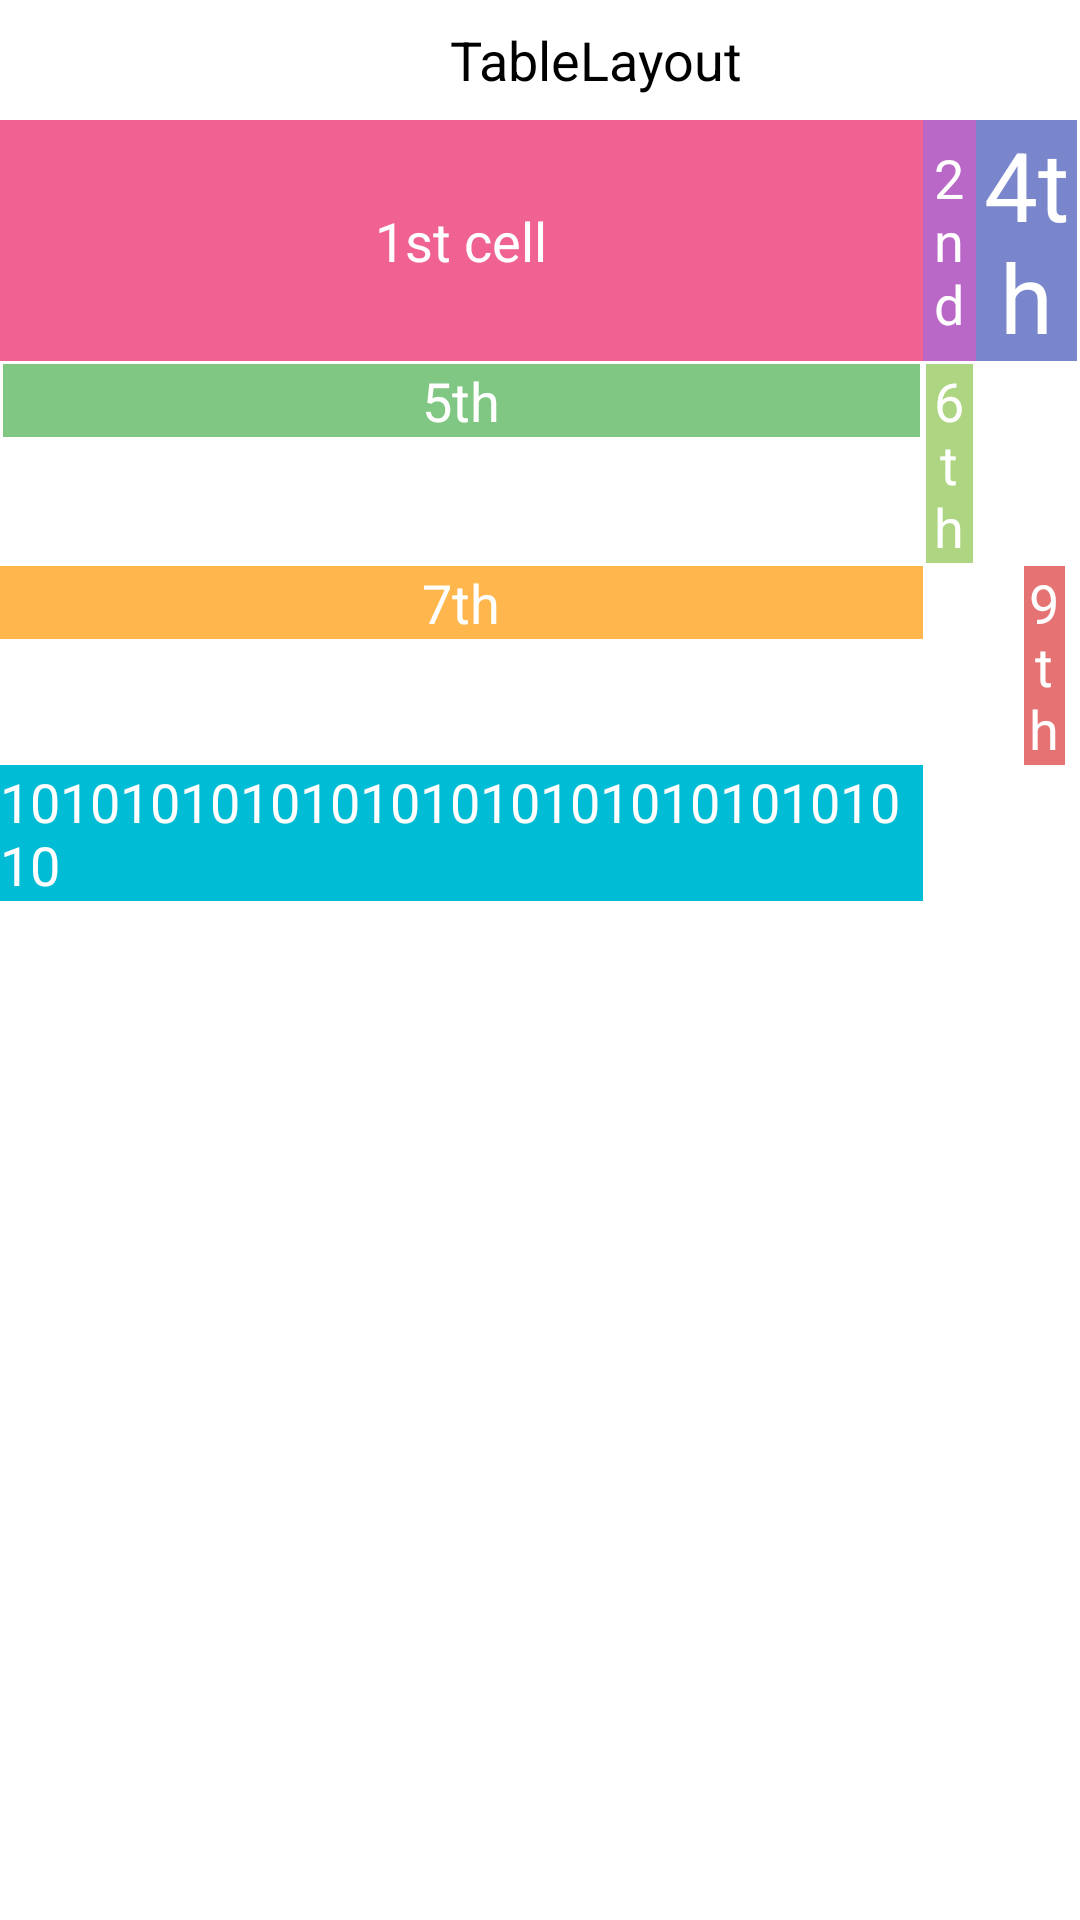

Produce the Android XML layout that renders to this screen, including the resource entries it uses.
<!-- AndroidManifest.xml: application theme Theme.Sesac_week1 -->
<!-- res/layout/activity_table.xml -->
<?xml version="1.0" encoding="utf-8"?>
<androidx.constraintlayout.widget.ConstraintLayout
    xmlns:android="http://schemas.android.com/apk/res/android"
    xmlns:app="http://schemas.android.com/apk/res-auto"
    android:layout_width="match_parent"
    android:layout_height="match_parent">

    <LinearLayout
        android:id="@+id/table_top_ly"
        android:layout_width="match_parent"
        android:layout_height="40dp"
        android:orientation="horizontal"
        app:layout_constraintTop_toTopOf="parent"
        app:layout_constraintStart_toStartOf="parent"
        app:layout_constraintEnd_toEndOf="parent">

        <ImageView
            android:id="@+id/table_back_iv"
            android:layout_width="24dp"
            android:layout_height="24dp"
            android:layout_gravity="center"
            android:layout_marginStart="16dp"
            android:src="@drawable/ic_back" />

        <TextView
            android:id="@+id/table_title_tv"
            android:layout_width="wrap_content"
            android:layout_height="wrap_content"
            android:layout_gravity="center"
            android:layout_marginStart="110dp"
            android:text="TableLayout"
            android:textColor="@color/black"
            android:textSize="18sp"/>

    </LinearLayout>

    
    
    <TableLayout
        android:id="@+id/table_ty"
        android:layout_width="match_parent"
        android:layout_height="wrap_content"
        android:stretchColumns="*"
        android:shrinkColumns="*"
        android:collapseColumns="2"
        android:background="@color/white"
        app:layout_constraintTop_toBottomOf="@id/table_top_ly"
        app:layout_constraintStart_toStartOf="parent"
        app:layout_constraintEnd_toEndOf="parent">

        <TableRow>
            <TextView
                android:id="@+id/table_tv_1"
                android:layout_width="match_parent"
                android:layout_height="match_parent"
                android:gravity="center"
                android:background="#F06292"
                android:text="1st cell"
                android:textSize="18sp"
                android:textColor="@color/white"/>

            <TextView
                android:id="@+id/table_tv_2"
                android:layout_width="match_parent"
                android:layout_height="match_parent"
                android:gravity="center"
                android:textColor="@color/white"
                android:text="2nd"
                android:textSize="18sp"
                android:background="#BA68C8" />

            <TextView
                android:id="@+id/table_tv_3"
                android:layout_width="match_parent"
                android:layout_height="match_parent"
                android:gravity="center"
                android:background="#9575CD"
                android:text="3rd"
                android:textSize="18sp"
                android:textColor="@color/white" />

            <TextView
                android:id="@+id/table_tv_4"
                android:layout_width="match_parent"
                android:layout_height="wrap_content"
                android:gravity="center"
                android:background="#7986CB"
                android:text="4th"
                android:textSize="32sp"
                android:textColor="@color/white" />
        </TableRow>

        <TableRow>
            <TextView
                android:id="@+id/table_tv_5"
                android:layout_width="match_parent"
                android:layout_height="wrap_content"
                android:layout_margin="1dp"
                android:gravity="center"
                android:background="#81C784"
                android:text="5th"
                android:textSize="18sp"
                android:textColor="@color/white" />

            <TextView
                android:id="@+id/table_tv_6"
                android:layout_width="match_parent"
                android:layout_height="wrap_content"
                android:layout_margin="1dp"
                android:gravity="center"
                android:background="#AED581"
                android:text="6th"
                android:textSize="18sp"
                android:textColor="@color/white" />
        </TableRow>

        <TableRow>
            <TextView
                android:id="@+id/table_tv_7"
                android:layout_width="match_parent"
                android:layout_height="wrap_content"
                android:gravity="center"
                android:background="#FFB74D"
                android:text="7th"
                android:textSize="18sp"
                android:textColor="#FFFFFF" />

            <TextView
                android:id="@+id/table_tv_8"
                android:layout_width="match_parent"
                android:layout_height="wrap_content"
                android:layout_span="2"
                android:gravity="center"
                android:background="#FF8A65"
                android:text="8th"
                android:textSize="18sp"
                android:textColor="#FFFFFF" />

            <TextView
                android:id="@+id/table_tv_9"
                android:layout_width="match_parent"
                android:layout_height="wrap_content"
                android:layout_column="4"
                android:gravity="center"
                android:background="#E57373"
                android:text="9th"
                android:textSize="18sp"
                android:textColor="#FFFFFF" />
        </TableRow>

        <TableRow>
            <TextView
                android:id="@+id/table_tv_10"
                android:layout_width="match_parent"
                android:layout_height="wrap_content"
                android:background="#00BCD4"
                android:text="10101010101010101010101010101010"
                android:textSize="18sp"
                android:textColor="@color/white" />
        </TableRow>

    </TableLayout>

</androidx.constraintlayout.widget.ConstraintLayout>
<!-- resources referenced by this layout -->
<resources>
  <style name="Theme.Sesac_week1" parent="Theme.MaterialComponents.DayNight.DarkActionBar">
          
          <item name="colorPrimary">@color/purple_500</item>
          <item name="colorPrimaryVariant">@color/purple_700</item>
          <item name="colorOnPrimary">@color/white</item>
          
          <item name="colorSecondary">@color/teal_200</item>
          <item name="colorSecondaryVariant">@color/teal_700</item>
          <item name="colorOnSecondary">@color/black</item>
          
          <item name="android:statusBarColor" tools:targetApi="l">?attr/colorPrimaryVariant</item>
          
      </style>
  <!-- not gathered from this repository: default colours our renderer supplied (Android Studio template values) -->
  <color name="purple_500">#FF6200EE</color>
  <color name="purple_700">#FF3700B3</color>
  <color name="teal_200">#FF03DAC5</color>
  <color name="teal_700">#FF018786</color>
  <color name="black">#FF000000</color>
  <color name="white">#FFFFFFFF</color>
</resources>
